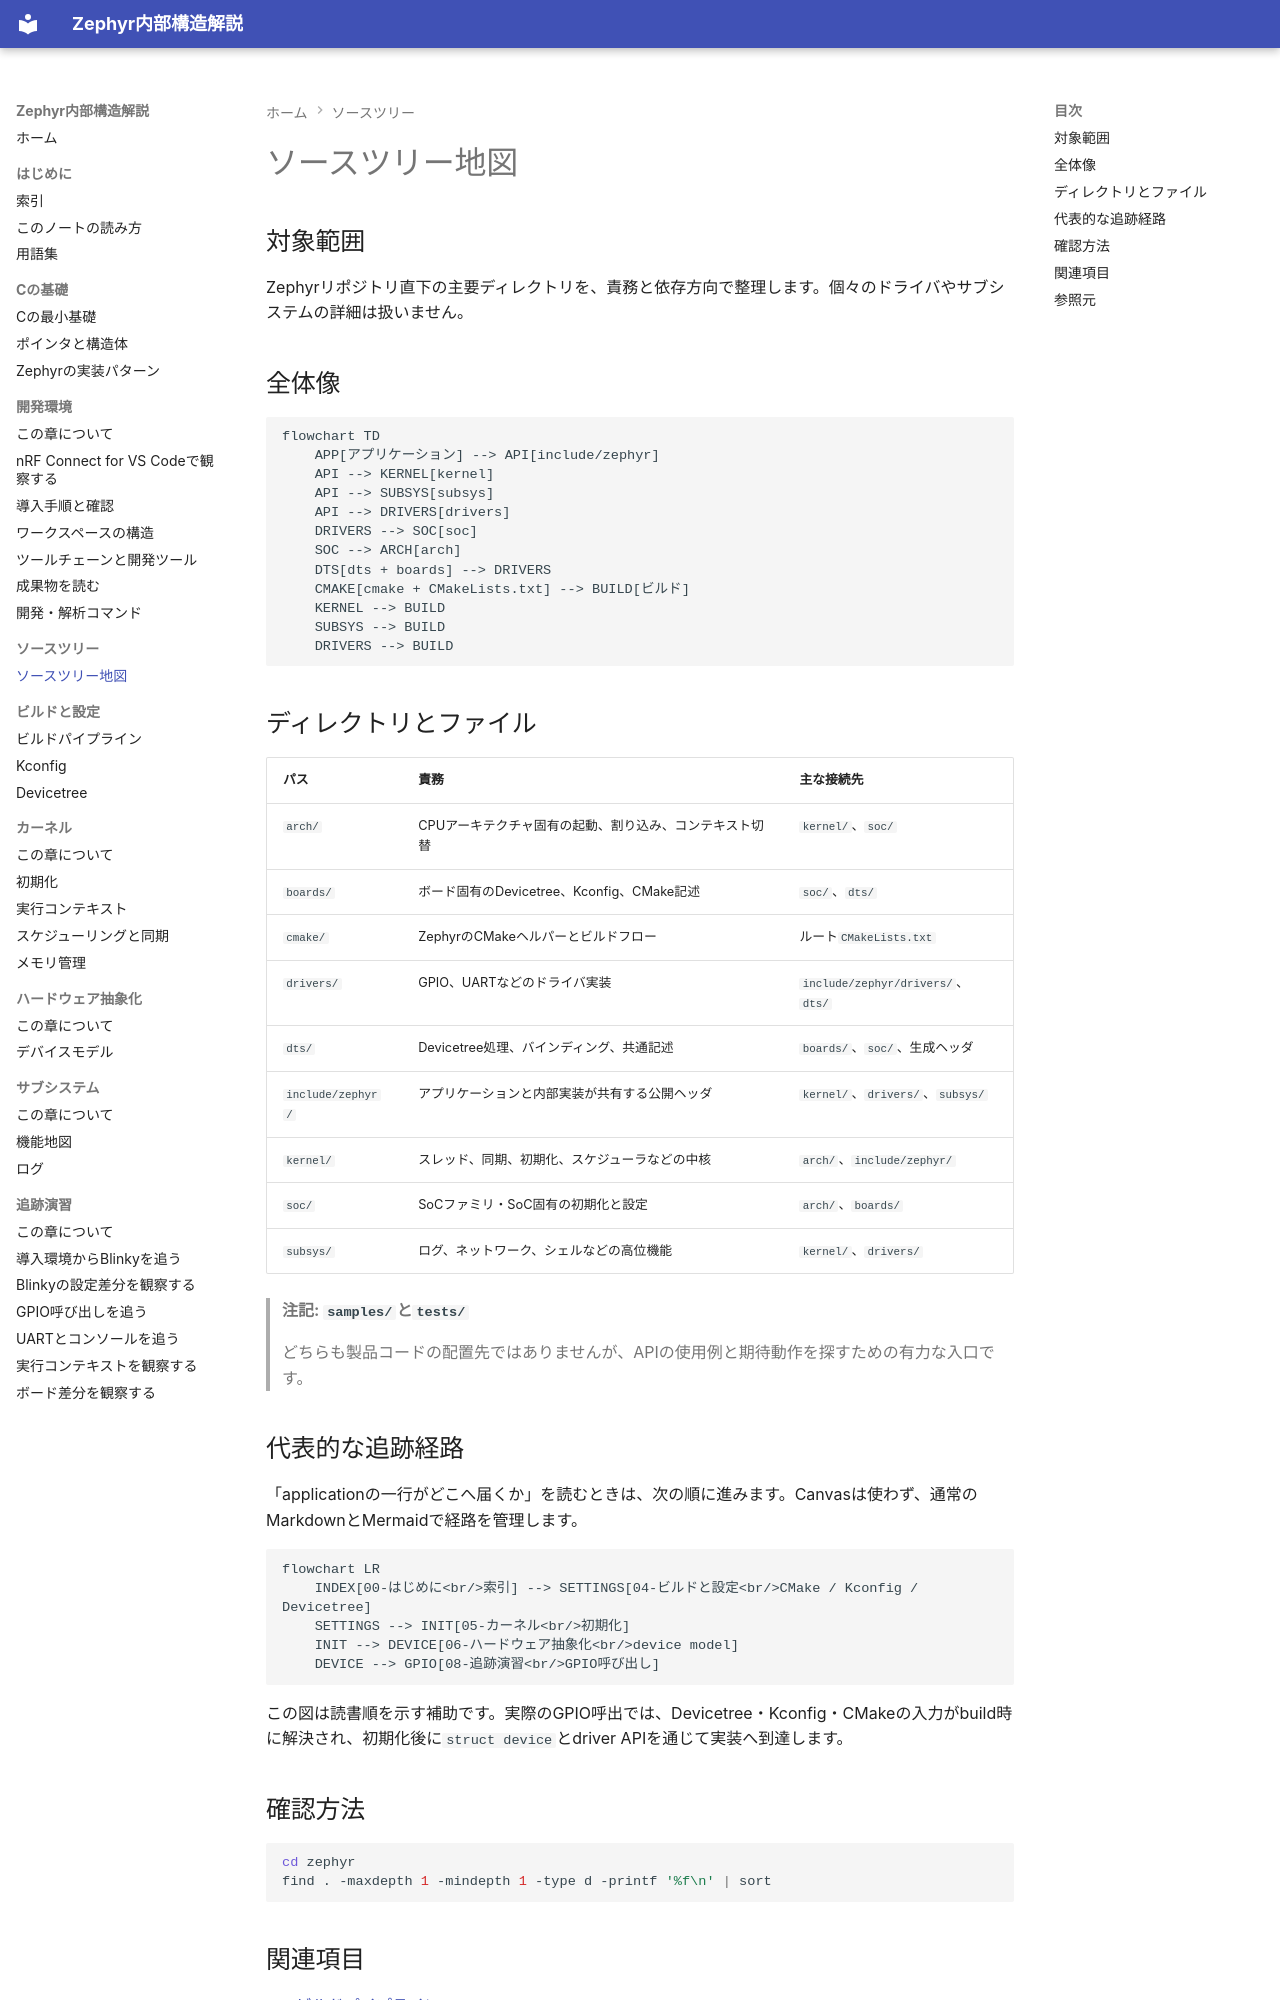

repository: Baker-Sumi/zephyr-os-notes · page: 03-ソースツリー/00-ソースツリー地図/index.html · generator: mkdocs

---
title: ソースツリー地図
zephyr_version: v4.4.2
source_tag: v4.4.2
last_verified: 2026-09-27
---

# ソースツリー地図

## 対象範囲

Zephyrリポジトリ直下の主要ディレクトリを、責務と依存方向で整理します。個々のドライバやサブシステムの詳細は扱いません。

## 全体像

```mermaid
flowchart TD
    APP[アプリケーション] --> API[include/zephyr]
    API --> KERNEL[kernel]
    API --> SUBSYS[subsys]
    API --> DRIVERS[drivers]
    DRIVERS --> SOC[soc]
    SOC --> ARCH[arch]
    DTS[dts + boards] --> DRIVERS
    CMAKE[cmake + CMakeLists.txt] --> BUILD[ビルド]
    KERNEL --> BUILD
    SUBSYS --> BUILD
    DRIVERS --> BUILD
```

## ディレクトリとファイル

| パス | 責務 | 主な接続先 |
| --- | --- | --- |
| `arch/` | CPUアーキテクチャ固有の起動、割り込み、コンテキスト切替 | `kernel/`、`soc/` |
| `boards/` | ボード固有のDevicetree、Kconfig、CMake記述 | `soc/`、`dts/` |
| `cmake/` | ZephyrのCMakeヘルパーとビルドフロー | ルート`CMakeLists.txt` |
| `drivers/` | GPIO、UARTなどのドライバ実装 | `include/zephyr/drivers/`、`dts/` |
| `dts/` | Devicetree処理、バインディング、共通記述 | `boards/`、`soc/`、生成ヘッダ |
| `include/zephyr/` | アプリケーションと内部実装が共有する公開ヘッダ | `kernel/`、`drivers/`、`subsys/` |
| `kernel/` | スレッド、同期、初期化、スケジューラなどの中核 | `arch/`、`include/zephyr/` |
| `soc/` | SoCファミリ・SoC固有の初期化と設定 | `arch/`、`boards/` |
| `subsys/` | ログ、ネットワーク、シェルなどの高位機能 | `kernel/`、`drivers/` |

> **注記: `samples/`と`tests/`**
>
> どちらも製品コードの配置先ではありませんが、APIの使用例と期待動作を探すための有力な入口です。

## 代表的な追跡経路

「applicationの一行がどこへ届くか」を読むときは、次の順に進みます。Canvasは使わず、通常のMarkdownとMermaidで経路を管理します。

```mermaid
flowchart LR
    INDEX[00-はじめに<br/>索引] --> SETTINGS[04-ビルドと設定<br/>CMake / Kconfig / Devicetree]
    SETTINGS --> INIT[05-カーネル<br/>初期化]
    INIT --> DEVICE[06-ハードウェア抽象化<br/>device model]
    DEVICE --> GPIO[08-追跡演習<br/>GPIO呼び出し]
```

この図は読書順を示す補助です。実際のGPIO呼出では、Devicetree・Kconfig・CMakeの入力がbuild時に解決され、初期化後に`struct device`とdriver APIを通じて実装へ到達します。
